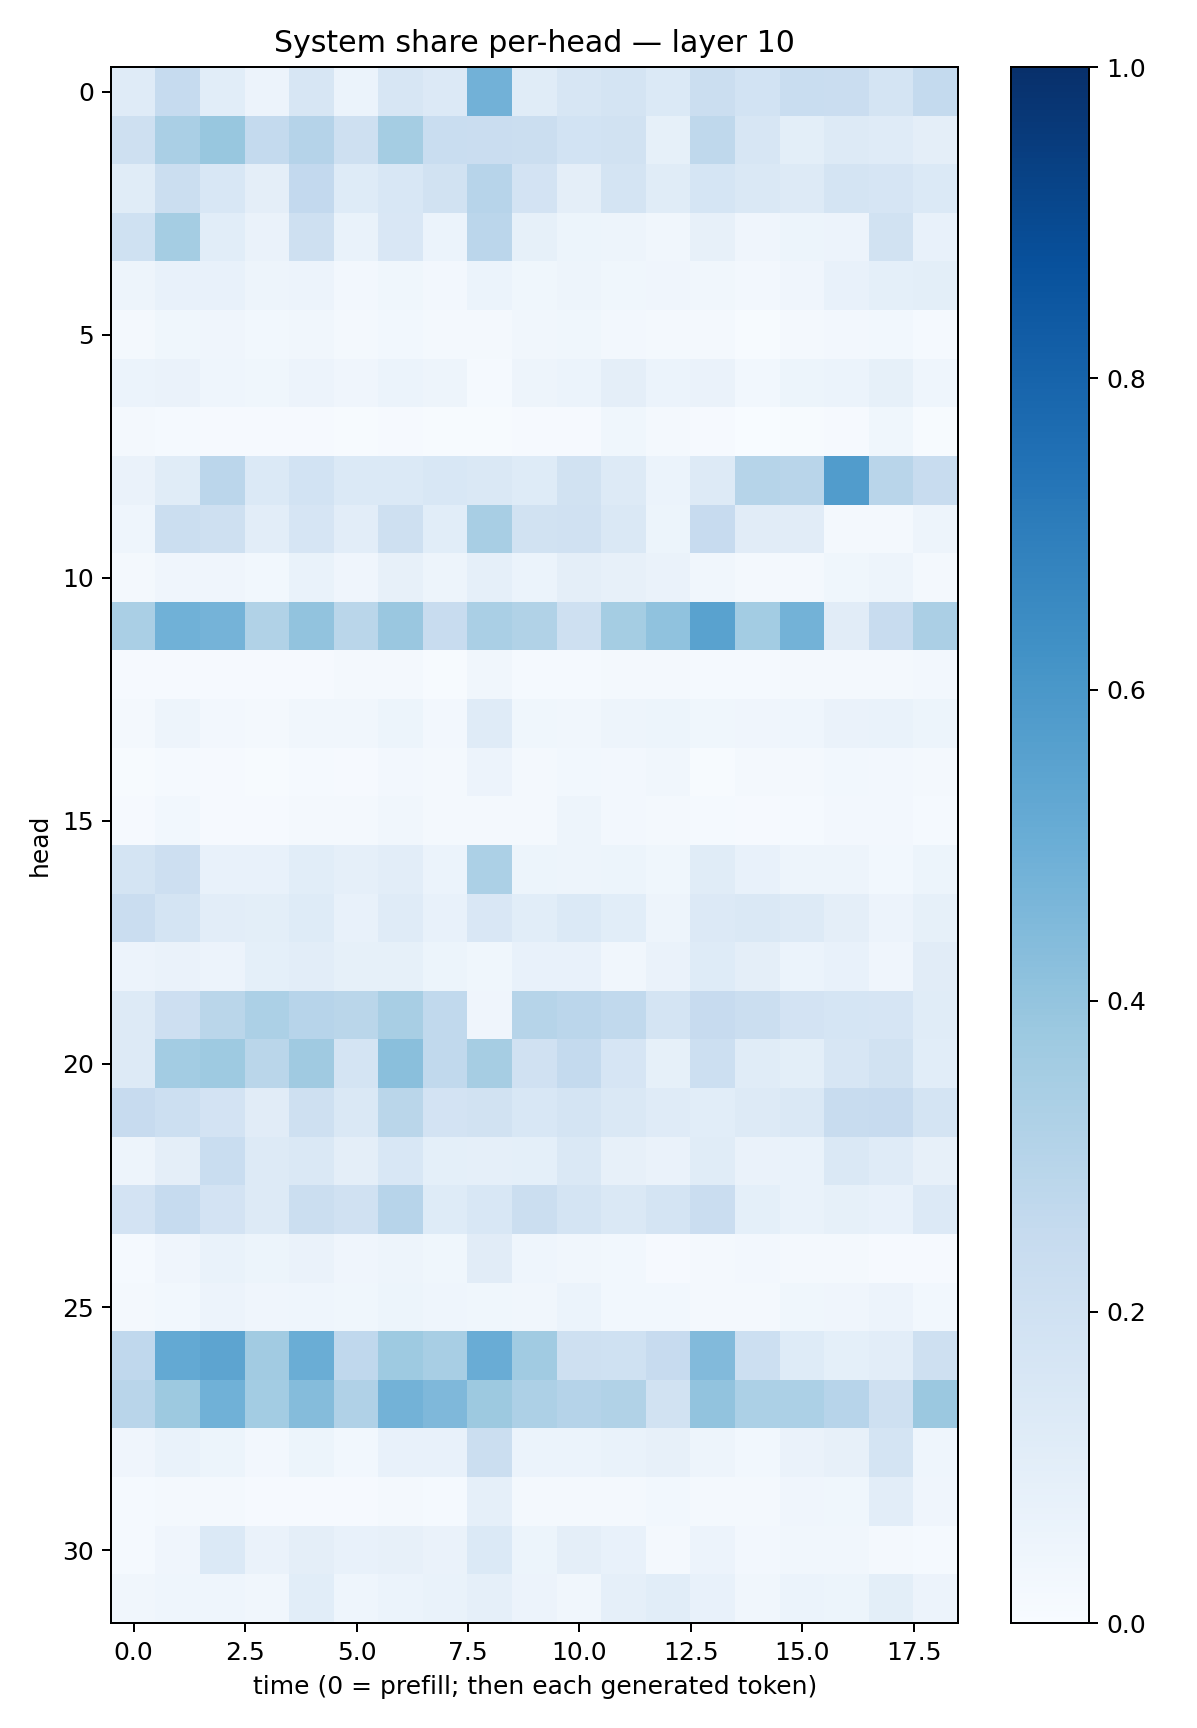

Data behind this chart, as committed beside it:
0.11934314, 0.24914478, 0.10902692, 0.058437005, 0.16375759, 0.06004817, 0.16160218, 0.13443701, 0.48408714, 0.115989245, 0.1589023, 0.17481938, 0.13689671, 0.22326834, 0.18583934, 0.23365563, 0.228128, 0.17745833, 0.25756648
0.2075, 0.3375, 0.3876, 0.2573, 0.3021, 0.2105, 0.3528, 0.2328, 0.2292, 0.221, 0.1844, 0.1902, 0.0839, 0.2717, 0.1572, 0.09993, 0.1319, 0.1205, 0.09391
0.1133, 0.2243, 0.1537, 0.09572, 0.2598, 0.1234, 0.1559, 0.1941, 0.295, 0.1822, 0.09375, 0.172, 0.1167, 0.1701, 0.146, 0.1303, 0.1748, 0.1651, 0.1399
0.1998, 0.3522, 0.1088, 0.0656, 0.2108, 0.06869, 0.1512, 0.06153, 0.2815, 0.08578, 0.05092, 0.05041, 0.03496, 0.07931, 0.04284, 0.05162, 0.05575, 0.19, 0.07753
0.049, 0.07573, 0.07247, 0.04766, 0.05663, 0.0261, 0.03832, 0.02379, 0.06041, 0.03829, 0.04792, 0.03741, 0.04008, 0.03303, 0.02458, 0.04289, 0.07346, 0.09175, 0.1009
0.01953, 0.03688, 0.04171, 0.02798, 0.03174, 0.01614, 0.03078, 0.01741, 0.01814, 0.03191, 0.03679, 0.02674, 0.02009, 0.02178, 0.007583, 0.01708, 0.02608, 0.0297, 0.01343
0.0609, 0.06442, 0.04635, 0.0368, 0.05591, 0.04262, 0.06128, 0.04889, 0.01533, 0.04722, 0.05904, 0.09693, 0.06211, 0.06343, 0.03002, 0.05166, 0.06053, 0.08274, 0.04653
0.02036, 0.0145, 0.009419, 0.01009, 0.01095, 0.006054, 0.01137, 0.005282, 0.007611, 0.01143, 0.009185, 0.03727, 0.01925, 0.008617, 0.001348, 0.004303, 0.009017, 0.03785, 0.005762
0.06605, 0.1138, 0.2838, 0.139, 0.1847, 0.1396, 0.1383, 0.1537, 0.1467, 0.1236, 0.1936, 0.1314, 0.06033, 0.1261, 0.2974, 0.2912, 0.5775, 0.291, 0.2372
0.04597, 0.2223, 0.2036, 0.1033, 0.1642, 0.1038, 0.2092, 0.1082, 0.342, 0.1928, 0.1982, 0.1471, 0.05319, 0.2459, 0.1117, 0.1116, 0.01647, 0.01737, 0.04815
0.01566, 0.03921, 0.04156, 0.03056, 0.06671, 0.04166, 0.08094, 0.04876, 0.08617, 0.0597, 0.0951, 0.07942, 0.06411, 0.03193, 0.01679, 0.02331, 0.03676, 0.04916, 0.01764
0.3361, 0.4866, 0.4736, 0.3129, 0.4031, 0.2853, 0.3849, 0.2368, 0.3361, 0.3152, 0.2094, 0.3528, 0.4081, 0.5542, 0.3574, 0.4786, 0.1113, 0.2407, 0.3357
0.01155, 0.01069, 0.009551, 0.009383, 0.009992, 0.01637, 0.0186, 0.006771, 0.03417, 0.01373, 0.01499, 0.0203, 0.01894, 0.01294, 0.01433, 0.02018, 0.01964, 0.02117, 0.02564
0.02082, 0.04935, 0.02445, 0.02224, 0.03157, 0.0328, 0.05112, 0.02411, 0.1208, 0.03568, 0.03268, 0.04925, 0.05384, 0.03516, 0.03923, 0.04556, 0.06331, 0.06713, 0.05288
0.006471, 0.01321, 0.01126, 0.00746, 0.01315, 0.009735, 0.02458, 0.02184, 0.05764, 0.02088, 0.03107, 0.02432, 0.03301, 0.006051, 0.02244, 0.01628, 0.02868, 0.0249, 0.01812
0.01165, 0.02775, 0.009345, 0.009412, 0.016, 0.0211, 0.03271, 0.02188, 0.02147, 0.02153, 0.04713, 0.02435, 0.02074, 0.01363, 0.01039, 0.01178, 0.02537, 0.02714, 0.01373
0.1736, 0.2126, 0.07472, 0.07038, 0.1094, 0.08916, 0.1026, 0.06112, 0.3304, 0.05155, 0.04941, 0.05199, 0.03816, 0.1155, 0.07088, 0.04802, 0.05055, 0.02987, 0.05336
0.2288, 0.1738, 0.1044, 0.1004, 0.1243, 0.07616, 0.1199, 0.07601, 0.149, 0.1077, 0.1373, 0.1058, 0.04728, 0.1334, 0.1428, 0.1302, 0.09648, 0.05655, 0.08543
0.0572, 0.06568, 0.05615, 0.09322, 0.1053, 0.08546, 0.0845, 0.05292, 0.03904, 0.0743, 0.07041, 0.03205, 0.06412, 0.1245, 0.09649, 0.06133, 0.07751, 0.04176, 0.1119
0.1302, 0.2141, 0.2855, 0.3295, 0.293, 0.2857, 0.3412, 0.2636, 0.04195, 0.2972, 0.2848, 0.2632, 0.1758, 0.2451, 0.2248, 0.1821, 0.1697, 0.1644, 0.1135
0.1264, 0.3576, 0.3714, 0.2878, 0.3699, 0.1788, 0.4221, 0.2652, 0.3506, 0.1976, 0.2575, 0.1673, 0.0826, 0.2175, 0.1144, 0.09831, 0.1573, 0.189, 0.1074
0.2449, 0.2183, 0.1817, 0.1131, 0.2071, 0.145, 0.2869, 0.1814, 0.1934, 0.1537, 0.1791, 0.1442, 0.1178, 0.1076, 0.1261, 0.1437, 0.2417, 0.2452, 0.1729
0.04834, 0.09676, 0.2327, 0.1263, 0.1415, 0.09646, 0.1533, 0.09318, 0.08744, 0.09215, 0.1443, 0.07871, 0.06568, 0.1137, 0.06304, 0.06831, 0.145, 0.1197, 0.08158
0.1808, 0.248, 0.1815, 0.1301, 0.2198, 0.1978, 0.2943, 0.1229, 0.1535, 0.2216, 0.1727, 0.1474, 0.1755, 0.2287, 0.09272, 0.0679, 0.08475, 0.07789, 0.1363
0.01257, 0.0394, 0.06684, 0.05331, 0.06521, 0.0392, 0.04905, 0.03903, 0.1106, 0.04499, 0.03245, 0.0283, 0.01121, 0.02301, 0.0239, 0.01823, 0.01777, 0.01128, 0.01137
0.02032, 0.0296, 0.05595, 0.03963, 0.04306, 0.03869, 0.05315, 0.04497, 0.03786, 0.03399, 0.06001, 0.03005, 0.02772, 0.02203, 0.02039, 0.03544, 0.04078, 0.05582, 0.02917
0.2669, 0.5207, 0.5422, 0.3613, 0.5029, 0.2687, 0.3733, 0.3404, 0.5056, 0.365, 0.2099, 0.2016, 0.2427, 0.4418, 0.2177, 0.1232, 0.09081, 0.1052, 0.2107
0.2923, 0.376, 0.4865, 0.3583, 0.4372, 0.3189, 0.4794, 0.4514, 0.3755, 0.3249, 0.3035, 0.3163, 0.189, 0.4038, 0.3297, 0.3299, 0.2949, 0.2071, 0.3807
0.04203, 0.06707, 0.05224, 0.02644, 0.05307, 0.0278, 0.07528, 0.07099, 0.2194, 0.06145, 0.06201, 0.06706, 0.08109, 0.04845, 0.02879, 0.06607, 0.0795, 0.1725, 0.0438
0.01415, 0.02195, 0.01722, 0.008509, 0.01026, 0.00805, 0.02143, 0.01443, 0.08948, 0.01676, 0.01876, 0.0192, 0.03042, 0.01581, 0.02001, 0.03982, 0.03683, 0.1028, 0.04067
0.01401, 0.04222, 0.1398, 0.06416, 0.09597, 0.07387, 0.08137, 0.06267, 0.1403, 0.0516, 0.0966, 0.07667, 0.02216, 0.0568, 0.02548, 0.03435, 0.03231, 0.01625, 0.01449
0.03243, 0.04482, 0.0449, 0.03493, 0.1082, 0.04528, 0.06169, 0.07021, 0.08773, 0.05474, 0.03478, 0.08603, 0.1061, 0.07063, 0.0322, 0.06233, 0.05279, 0.1007, 0.05512
